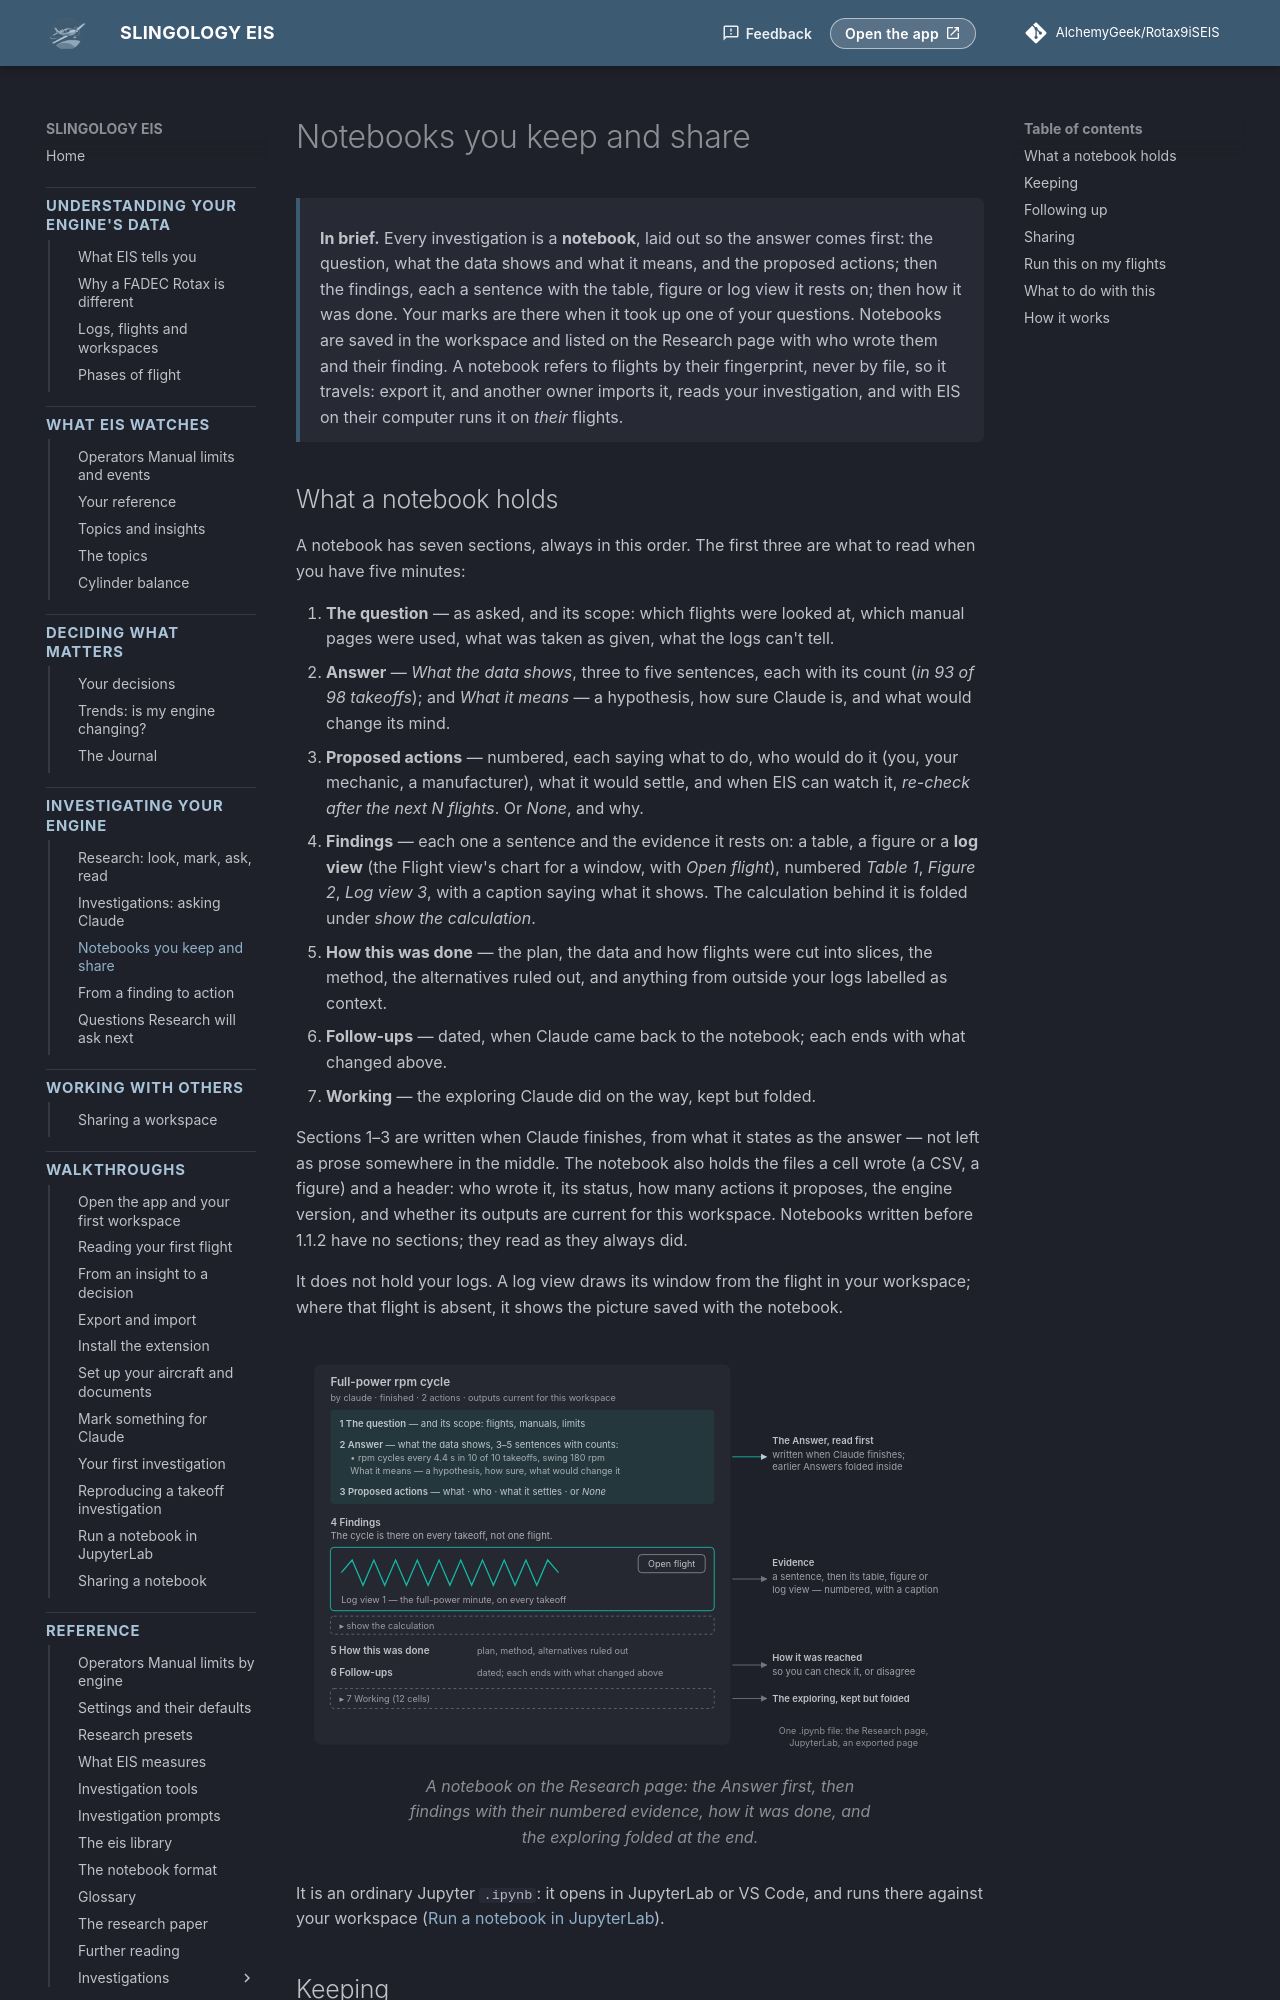

repository: AlchemyGeek/Rotax9iSEIS · page: concepts/research-studies/index.html · generator: mkdocs

# Notebooks you keep and share

<div class="in-brief" markdown>
**In brief.** Every investigation is a **notebook**: the question, Claude's narrative, the code it ran against your logs with each output, figures, tables, and log views of the windows that matter — with your marks at the top when it took up one of your questions. Notebooks are saved in the workspace and listed on the Research page with who wrote them and their finding. A notebook refers to flights by their fingerprint, never by file, so it travels: export it, and another owner imports it, reads your investigation, and with EIS on their computer runs it on *their* flights.
</div>

## What a notebook holds

- the **question** and, when it was one of yours, your **marks** — each note, then a log view of its window;
- Claude's **markdown**: what it saw, what it measured and why, the hypothesis, the alternatives ruled out, what it means and what to do;
- **code cells** with their outputs — numbers, tables, figures — so you can read what was done and disagree with it;
- **log views** — the Flight view's chart for a window, with *Open flight*;
- files Claude wrote (a CSV, a figure) beside the notebook;
- a header: who wrote it, its status, the engine version, and whether its outputs are current for this workspace.

It does not hold your logs. A log view draws its window from the flight in your workspace; where that flight is absent, it shows the picture saved with the notebook.

<figure class="diagram">
--8<-- "diagrams/research-notebook.svg"
<figcaption>A notebook on the Research page: header and summary, then narrative, code folded away, outputs and log views.</figcaption>
</figure>

It is an ordinary Jupyter `.ipynb`: it opens in JupyterLab or VS Code, and runs there against your workspace ([Run a notebook in JupyterLab](../walkthroughs/notebook-jupyterlab.md)).

## Keeping

Notebooks live in the workspace and travel with a workspace export. On the Research page, **Re-run** (with EIS on your computer) runs every code cell again on your current flights; outputs that changed wait for you to **Accept** or **Discard**, cell by cell or all at once. That is the cheap way to ask the same question next season. **Delete…** removes a notebook and its files.
